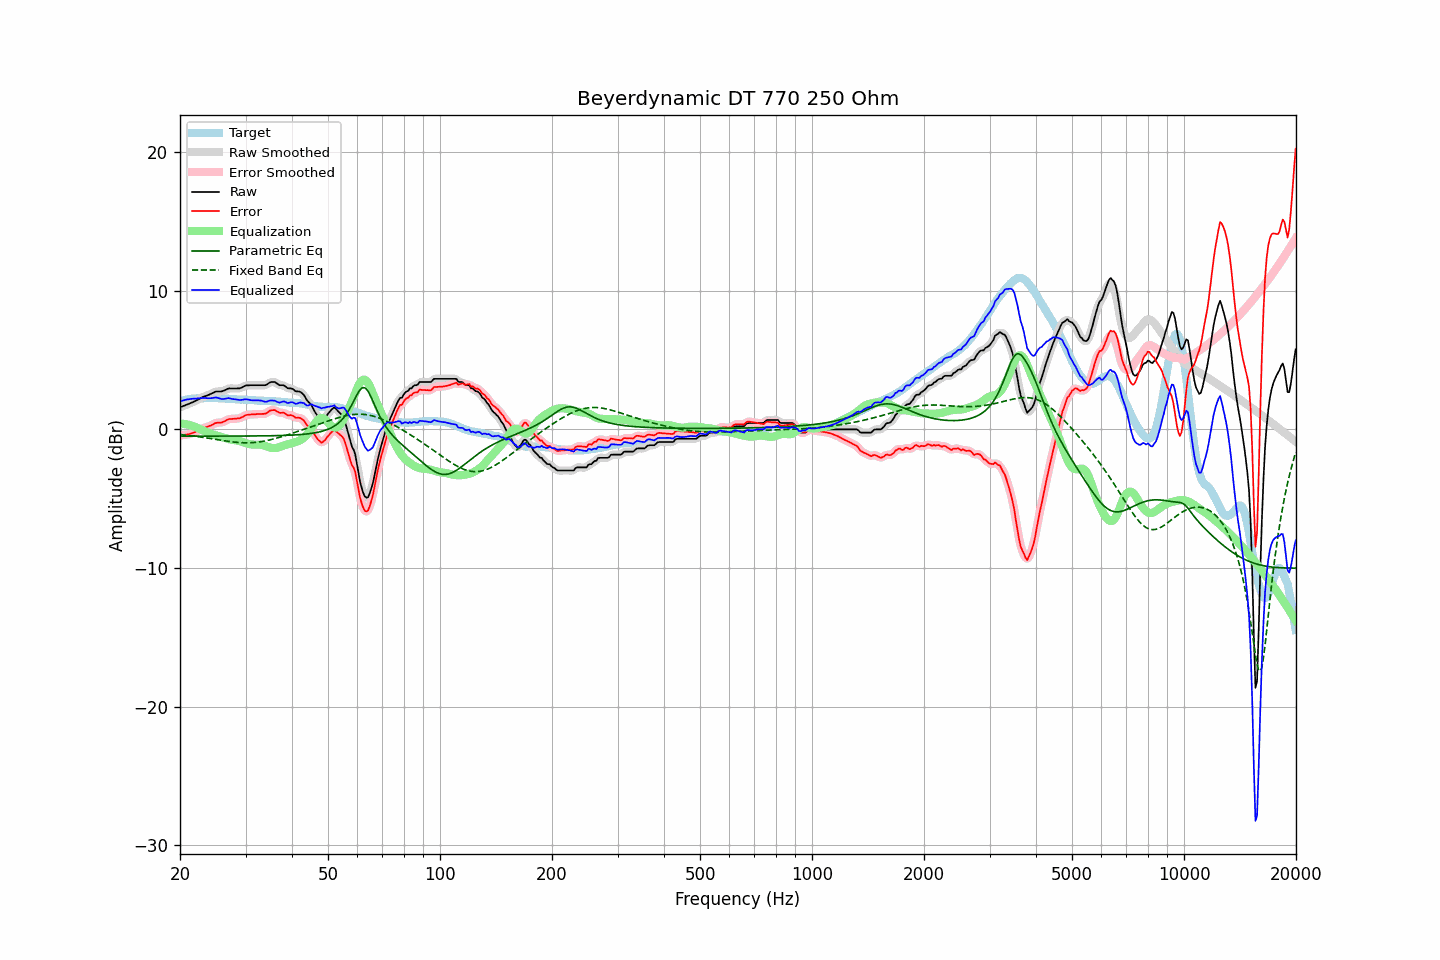

Values plotted in this chart, from the file beside it:
frequency, raw, error, smoothed, error_smoothed, equalization, parametric_eq, fixed_band_eq, equalized_raw, equalized_smoothed, target
20.00, 1.60, -0.42, 1.60, -0.42, 0.42, -0.48, -0.37, 2.02, 2.02, 2.02
20.20, 1.64, -0.42, 1.64, -0.41, 0.42, -0.48, -0.38, 2.06, 2.06, 2.06
20.40, 1.69, -0.40, 1.69, -0.40, 0.41, -0.48, -0.39, 2.10, 2.09, 2.09
20.61, 1.73, -0.39, 1.73, -0.39, 0.39, -0.48, -0.41, 2.12, 2.12, 2.12
20.81, 1.78, -0.37, 1.78, -0.37, 0.37, -0.48, -0.42, 2.15, 2.15, 2.15
21.02, 1.82, -0.36, 1.82, -0.35, 0.35, -0.48, -0.43, 2.17, 2.17, 2.18
21.23, 1.87, -0.33, 1.87, -0.33, 0.32, -0.48, -0.45, 2.19, 2.19, 2.20
21.44, 1.92, -0.29, 1.92, -0.29, 0.29, -0.48, -0.46, 2.21, 2.21, 2.21
21.66, 1.97, -0.25, 1.97, -0.25, 0.25, -0.48, -0.47, 2.22, 2.22, 2.22
21.87, 2.02, -0.21, 2.02, -0.21, 0.20, -0.48, -0.49, 2.22, 2.22, 2.23
22.09, 2.08, -0.16, 2.08, -0.16, 0.15, -0.48, -0.50, 2.23, 2.23, 2.24
22.31, 2.14, -0.11, 2.14, -0.11, 0.10, -0.48, -0.52, 2.24, 2.24, 2.25
22.54, 2.20, -0.05, 2.20, -0.04, 0.05, -0.48, -0.54, 2.24, 2.25, 2.25
22.76, 2.26, 0.01, 2.26, 0.02, -0.01, -0.48, -0.55, 2.25, 2.26, 2.25
22.99, 2.33, 0.08, 2.32, 0.07, -0.06, -0.48, -0.57, 2.27, 2.27, 2.25
23.22, 2.37, 0.11, 2.37, 0.12, -0.10, -0.48, -0.59, 2.27, 2.27, 2.26
23.45, 2.41, 0.16, 2.41, 0.16, -0.15, -0.48, -0.60, 2.26, 2.26, 2.25
23.69, 2.45, 0.19, 2.45, 0.19, -0.20, -0.48, -0.62, 2.25, 2.25, 2.26
23.92, 2.50, 0.24, 2.50, 0.23, -0.25, -0.48, -0.64, 2.25, 2.25, 2.26
24.16, 2.55, 0.28, 2.55, 0.28, -0.30, -0.48, -0.66, 2.25, 2.25, 2.27
24.40, 2.60, 0.33, 2.61, 0.34, -0.34, -0.48, -0.68, 2.26, 2.27, 2.27
24.65, 2.66, 0.40, 2.66, 0.40, -0.38, -0.48, -0.69, 2.28, 2.29, 2.26
24.89, 2.72, 0.46, 2.71, 0.45, -0.41, -0.48, -0.71, 2.31, 2.30, 2.26
25.14, 2.74, 0.48, 2.74, 0.48, -0.45, -0.48, -0.73, 2.29, 2.29, 2.26
25.39, 2.74, 0.49, 2.74, 0.49, -0.48, -0.48, -0.75, 2.26, 2.26, 2.25
25.65, 2.74, 0.49, 2.74, 0.49, -0.52, -0.48, -0.77, 2.22, 2.22, 2.25
25.91, 2.74, 0.50, 2.75, 0.51, -0.55, -0.48, -0.79, 2.19, 2.20, 2.24
26.16, 2.78, 0.55, 2.78, 0.55, -0.59, -0.48, -0.81, 2.19, 2.19, 2.23
26.43, 2.83, 0.60, 2.83, 0.61, -0.62, -0.48, -0.82, 2.21, 2.21, 2.23
26.69, 2.89, 0.67, 2.89, 0.67, -0.65, -0.48, -0.84, 2.24, 2.24, 2.22
26.96, 2.95, 0.73, 2.93, 0.72, -0.69, -0.48, -0.86, 2.26, 2.25, 2.22
27.23, 2.96, 0.75, 2.96, 0.75, -0.72, -0.48, -0.87, 2.24, 2.24, 2.20
27.50, 2.95, 0.75, 2.96, 0.76, -0.74, -0.48, -0.89, 2.21, 2.22, 2.20
27.77, 2.95, 0.77, 2.95, 0.76, -0.76, -0.48, -0.90, 2.19, 2.19, 2.18
28.05, 2.95, 0.77, 2.95, 0.77, -0.78, -0.48, -0.92, 2.17, 2.17, 2.18
28.33, 2.95, 0.78, 2.95, 0.78, -0.79, -0.48, -0.93, 2.16, 2.16, 2.17
28.62, 2.96, 0.80, 2.95, 0.79, -0.81, -0.48, -0.94, 2.15, 2.14, 2.16
28.90, 2.96, 0.80, 2.97, 0.81, -0.84, -0.48, -0.95, 2.12, 2.13, 2.16
29.19, 3.00, 0.85, 3.01, 0.85, -0.88, -0.48, -0.95, 2.12, 2.13, 2.15
29.48, 3.06, 0.90, 3.06, 0.91, -0.92, -0.48, -0.96, 2.14, 2.14, 2.16
29.78, 3.12, 0.97, 3.12, 0.97, -0.96, -0.48, -0.96, 2.16, 2.16, 2.15
30.08, 3.17, 1.03, 3.16, 1.02, -0.99, -0.48, -0.97, 2.18, 2.17, 2.13
30.38, 3.18, 1.06, 3.18, 1.05, -1.03, -0.48, -0.97, 2.15, 2.15, 2.12
30.68, 3.18, 1.06, 3.19, 1.07, -1.06, -0.47, -0.96, 2.12, 2.13, 2.12
30.99, 3.19, 1.08, 3.19, 1.07, -1.08, -0.47, -0.96, 2.11, 2.11, 2.11
31.30, 3.19, 1.08, 3.19, 1.08, -1.09, -0.47, -0.95, 2.10, 2.10, 2.11
31.61, 3.19, 1.08, 3.19, 1.09, -1.10, -0.47, -0.95, 2.09, 2.09, 2.11
31.93, 3.19, 1.09, 3.19, 1.10, -1.10, -0.47, -0.93, 2.09, 2.09, 2.10
32.24, 3.19, 1.12, 3.19, 1.11, -1.09, -0.47, -0.92, 2.10, 2.10, 2.07
32.57, 3.19, 1.12, 3.19, 1.11, -1.10, -0.47, -0.91, 2.09, 2.09, 2.07
32.89, 3.19, 1.11, 3.19, 1.12, -1.11, -0.47, -0.89, 2.08, 2.08, 2.08
33.22, 3.19, 1.12, 3.19, 1.11, -1.13, -0.47, -0.87, 2.06, 2.06, 2.07
33.55, 3.19, 1.12, 3.18, 1.12, -1.16, -0.46, -0.85, 2.03, 2.03, 2.07
33.89, 3.19, 1.13, 3.20, 1.14, -1.19, -0.46, -0.83, 2.00, 2.01, 2.06
34.23, 3.24, 1.19, 3.25, 1.20, -1.24, -0.46, -0.81, 2.00, 2.01, 2.05
34.57, 3.32, 1.28, 3.32, 1.27, -1.28, -0.46, -0.78, 2.04, 2.04, 2.04
34.92, 3.40, 1.36, 3.38, 1.34, -1.31, -0.46, -0.75, 2.09, 2.07, 2.04
35.27, 3.42, 1.38, 3.42, 1.39, -1.33, -0.46, -0.72, 2.09, 2.09, 2.04
35.62, 3.42, 1.39, 3.43, 1.40, -1.34, -0.45, -0.69, 2.08, 2.09, 2.03
35.97, 3.42, 1.40, 3.40, 1.37, -1.34, -0.45, -0.66, 2.08, 2.05, 2.02
... 635 more rows
